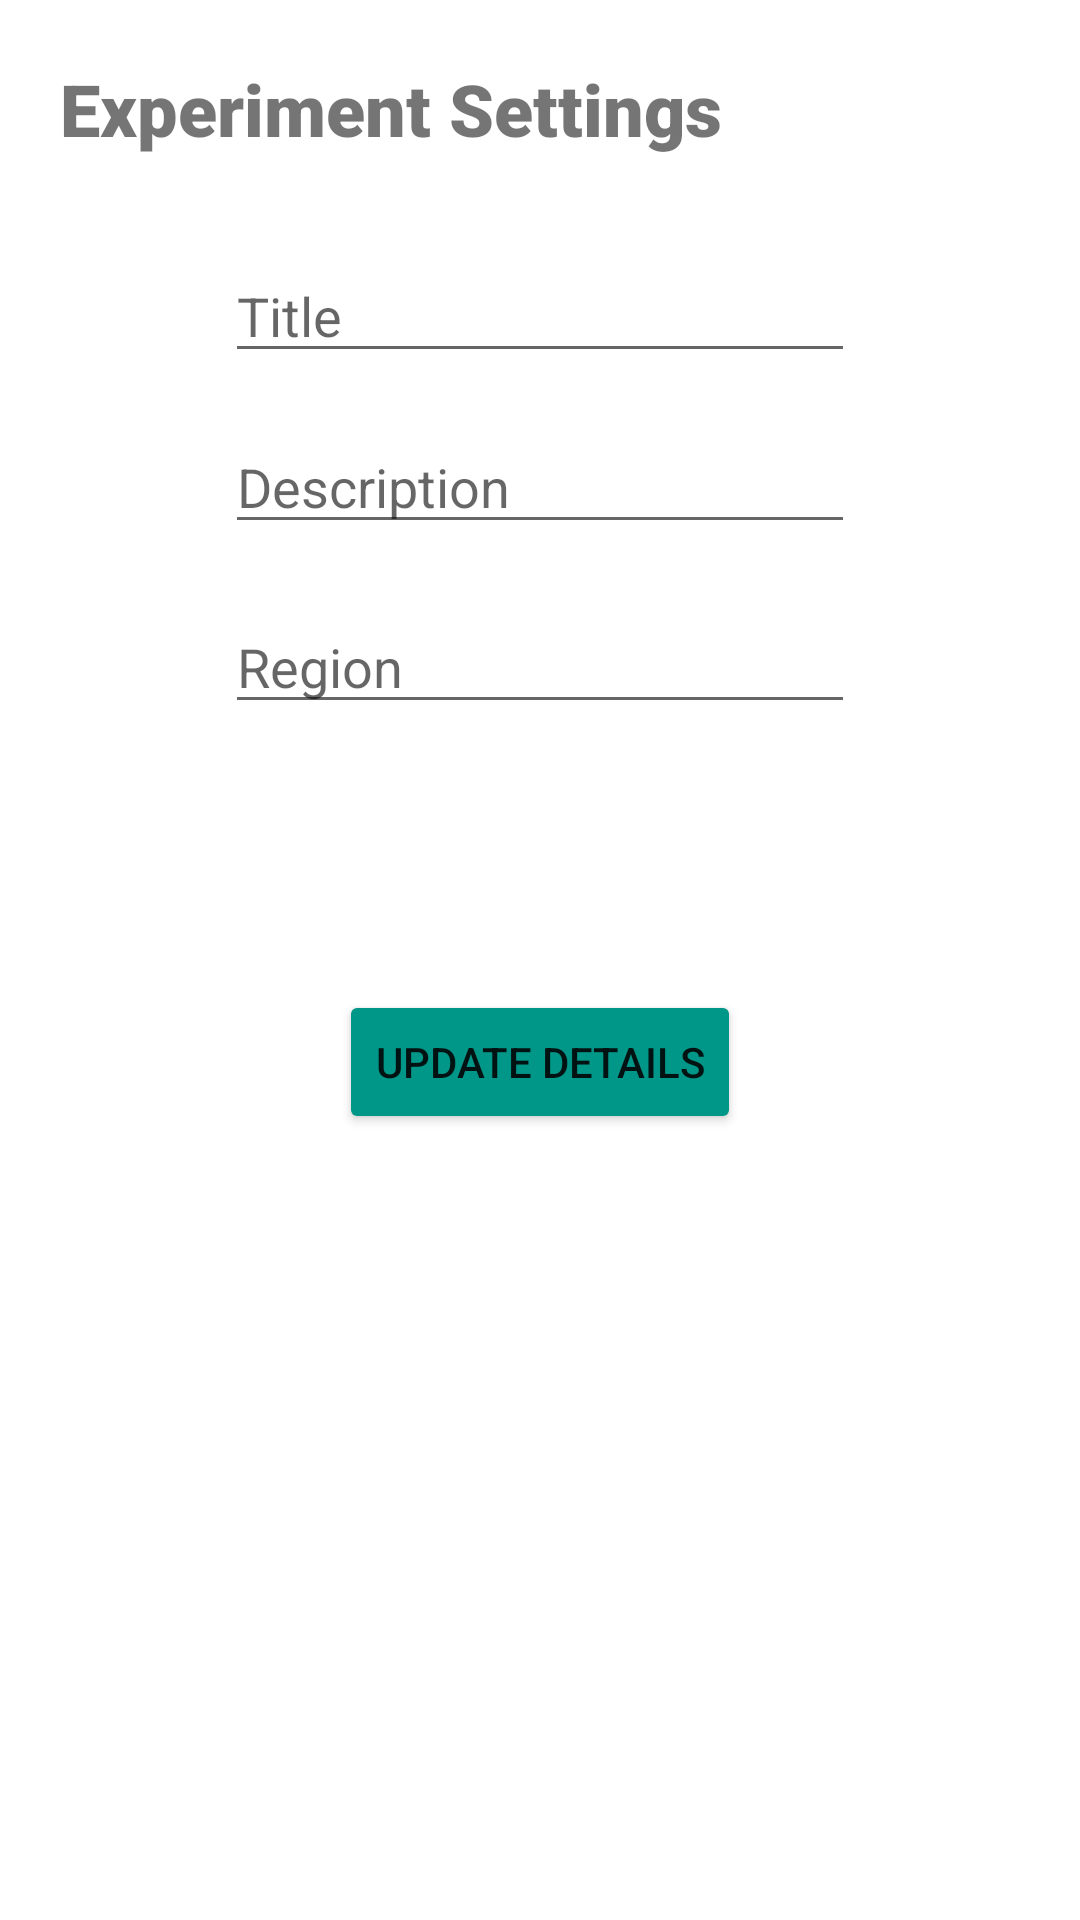

Produce the Android XML layout that renders to this screen, including the resource entries it uses.
<!-- AndroidManifest.xml: application theme Theme.LabNet -->
<!-- res/layout/edit_experiment_dialog.xml -->
<?xml version="1.0" encoding="utf-8"?>
<RelativeLayout
    xmlns:android="http://schemas.android.com/apk/res/android"
    xmlns:app="http://schemas.android.com/apk/res-auto"
    xmlns:tools="http://schemas.android.com/tools"
    android:layout_width="match_parent"
    android:layout_height="wrap_content">

    <TextView
        android:id="@+id/settings"
        android:layout_width="wrap_content"
        android:layout_height="wrap_content"
        android:layout_alignParentStart="true"
        android:layout_alignParentLeft="true"
        android:layout_alignParentTop="true"
        android:layout_marginStart="20dp"
        android:layout_marginLeft="20dp"
        android:layout_marginTop="20dp"
        android:fontFamily="sans-serif-black"
        android:text="Experiment Settings"
        android:textSize="24sp" />

    <EditText
        android:id="@+id/editTitle"
        android:layout_width="wrap_content"
        android:layout_height="wrap_content"
        android:layout_alignParentTop="true"
        android:layout_marginTop="83dp"
        android:layout_centerHorizontal="true"
        android:ems="10"
        android:hint="Title"
        android:inputType="textPersonName" />

    <EditText
        android:id="@+id/editDescription"
        android:layout_width="wrap_content"
        android:layout_height="wrap_content"
        android:layout_alignParentTop="true"
        android:layout_centerHorizontal="true"
        android:layout_marginTop="140dp"
        android:ems="10"
        android:hint="Description"
        android:inputType="textPersonName" />

    <EditText
        android:id="@+id/editRegion"
        android:layout_width="wrap_content"
        android:layout_height="wrap_content"
        android:layout_alignParentTop="true"
        android:layout_centerHorizontal="true"
        android:layout_marginTop="200dp"
        android:ems="10"
        android:hint="Region"
        android:inputType="textPersonName" />

    <Button
        android:id="@+id/updateExperimentButton"
        android:layout_width="wrap_content"
        android:layout_height="wrap_content"
        android:layout_alignParentTop="true"
        android:layout_centerHorizontal="true"
        android:layout_marginTop="330dp"
        android:text="Update Details"
        app:backgroundTint="#009688" />



</RelativeLayout>
<!-- resources referenced by this layout -->
<resources>
  <style name="Theme.LabNet" parent="Theme.MaterialComponents.DayNight.NoActionBar">
          
          <item name="colorPrimary">@color/purple_500</item>
          <item name="colorPrimaryVariant">@color/teal_700</item>
          <item name="colorOnPrimary">@color/white</item>
          
          <item name="colorSecondary">@color/teal_200</item>
          <item name="colorSecondaryVariant">@color/teal_700</item>
          <item name="colorOnSecondary">@color/black</item>
          
          <item name="android:statusBarColor" tools:targetApi="l">?attr/colorPrimaryVariant</item>
          
      </style>
  <color name="purple_500">#FF6200EE</color>
  <color name="teal_700">#FF018786</color>
  <color name="white">#FFFFFFFF</color>
  <color name="teal_200">#FF03DAC5</color>
  <color name="black">#FF000000</color>
</resources>
